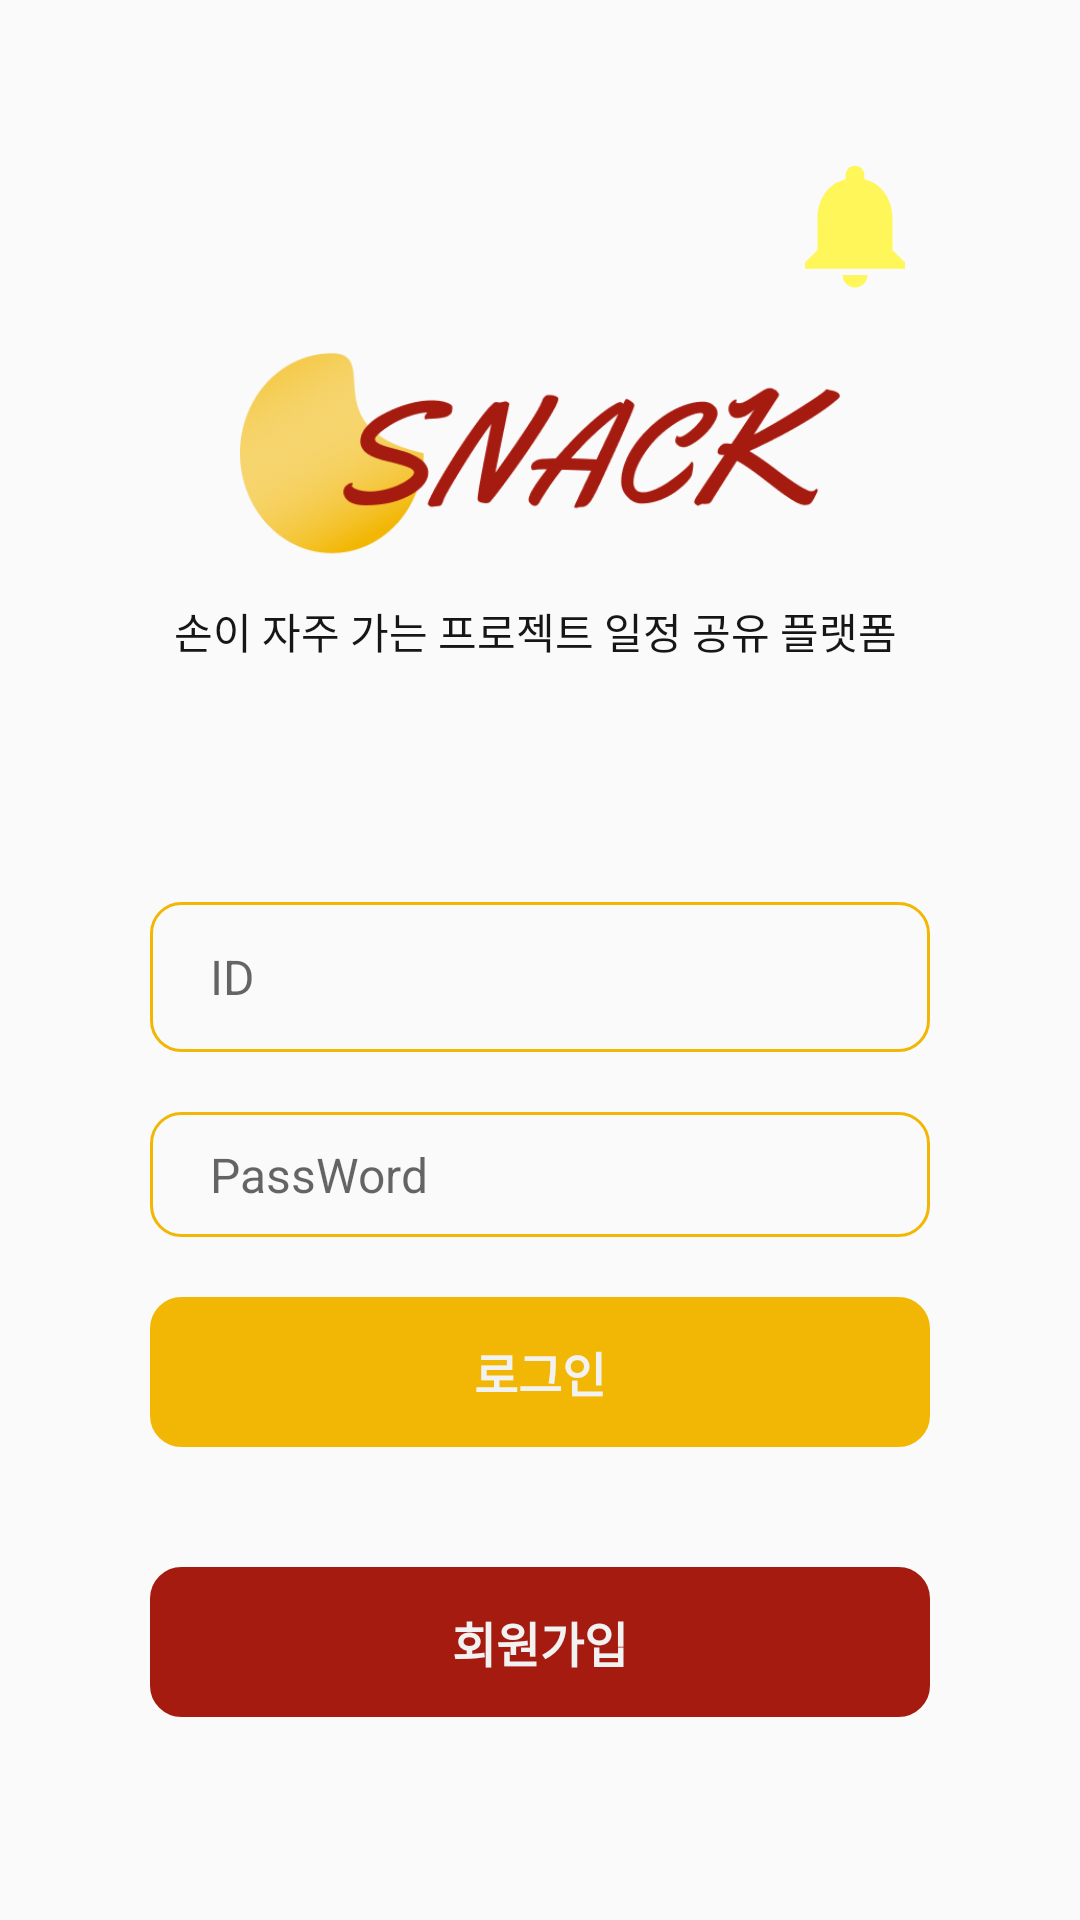

This screen was rendered from an Android layout file. Write that file and the resources it references.
<!-- AndroidManifest.xml: application theme NoActionBar -->
<!-- res/layout/activity_main.xml -->
<?xml version="1.0" encoding="utf-8"?>
<LinearLayout xmlns:android="http://schemas.android.com/apk/res/android"
    xmlns:app="http://schemas.android.com/apk/res-auto"
    xmlns:tools="http://schemas.android.com/tools"
    android:layout_width="match_parent"
    android:layout_height="match_parent"
    android:orientation="vertical"
    android:padding="50dp"
    tools:context=".view.MainActivity">


    <ImageView
        android:id="@+id/noticeButton"
        android:layout_width="50dp"
        android:layout_gravity="right"
        android:layout_height="50dp"
        android:src="@drawable/ic_baseline_notifications_24" />

    <ImageView
        android:id="@+id/imageView"
        android:layout_width="200dp"
        android:layout_height="100dp"
        android:layout_gravity="center"
        app:srcCompat="@drawable/logo" />

    <TextView
        android:id="@+id/textView"
        android:layout_width="match_parent"
        android:layout_height="wrap_content"
        android:layout_marginBottom="70dp"
        android:gravity="center"
        android:text="손이 자주 가는 프로젝트 일정 공유 플랫폼 "
        android:textColor="@color/black" />

    <EditText
        android:id="@+id/id"
        android:layout_width="match_parent"
        android:layout_height="50dp"
        android:layout_marginVertical="10dp"
        android:background="@drawable/yellow_border_box"
        android:ems="10"
        android:hint="ID"
        android:inputType="textPersonName"
        android:paddingHorizontal="20dp"
        android:paddingVertical="10dp"
        android:textSize="16sp" />

    <EditText
        android:id="@+id/password"
        android:layout_width="match_parent"
        android:layout_height="wrap_content"
        android:layout_marginVertical="10dp"
        android:background="@drawable/yellow_border_box"
        android:ems="10"
        android:hint="PassWord"
        android:inputType="textPersonName"
        android:paddingHorizontal="20dp"
        android:paddingVertical="10dp"
        android:textSize="16sp" />

    <TextView
        android:id="@+id/login"
        android:layout_width="match_parent"
        android:layout_height="50dp"
        android:layout_marginVertical="10dp"
        android:background="@drawable/yellow_box"
        android:gravity="center"
        android:text="로그인"
        android:textColor="@color/white"
        android:textSize="16sp"
        android:textStyle="bold" />

    <TextView
        android:id="@+id/signUp"
        android:layout_width="match_parent"
        android:layout_height="50dp"
        android:layout_marginTop="30dp"
        android:background="@drawable/red_box"
        android:gravity="center"
        android:text="회원가입"
        android:textColor="@color/white"
        android:textSize="16sp"
        android:textStyle="bold" />

    <TextView
        android:id="@+id/textView3"
        android:layout_width="match_parent"
        android:layout_height="24dp"
        android:layout_marginTop="30dp"
        android:gravity="center"
        android:text="by 모바일 프로그래밍 Team3"
        android:textColor="@color/black" />

    <TextView
        android:id="@+id/repwbt"
        android:layout_width="match_parent"
        android:layout_height="24dp"
        android:layout_marginTop="10dp"
        android:gravity="center"
        android:text="비밀번호 재설정 이메일 보내기"
        android:textColor="@color/black" />
</LinearLayout>
<!-- resources referenced by this layout -->
<resources>
  <color name="black">#FF161616</color>
  <color name="white">#FFF2F2F2</color>
  <!-- drawable ic_baseline_notifications_24 (drawable) -->
  <vector android:height="24dp" android:tint="#FFF659"
      android:viewportHeight="24" android:viewportWidth="24"
      android:width="24dp" xmlns:android="http://schemas.android.com/apk/res/android">
      <path android:fillColor="@android:color/white" android:pathData="M12,22c1.1,0 2,-0.9 2,-2h-4c0,1.1 0.89,2 2,2zM18,16v-5c0,-3.07 -1.64,-5.64 -4.5,-6.32L13.5,4c0,-0.83 -0.67,-1.5 -1.5,-1.5s-1.5,0.67 -1.5,1.5v0.68C7.63,5.36 6,7.92 6,11v5l-2,2v1h16v-1l-2,-2z"/>
  </vector>
  <!-- drawable logo: png bitmap (drawable-v24, 38235 bytes) -->
  <!-- drawable red_box (drawable) -->
  <?xml version="1.0" encoding="utf-8"?>
  <shape xmlns:android="http://schemas.android.com/apk/res/android"
      android:padding="10dp"
      android:tint="@color/red"
      android:shape="rectangle" >
      <corners
          android:bottomLeftRadius="10dp"
          android:bottomRightRadius="10dp"
          android:topLeftRadius="10dp"
          android:topRightRadius="10dp" />
      <stroke
          android:width="1dp"
          android:color="@color/red" />
  </shape>
  <!-- drawable yellow_border_box (drawable) -->
  <?xml version="1.0" encoding="utf-8"?>
  <shape xmlns:android="http://schemas.android.com/apk/res/android"
      android:padding="10dp"
      android:shape="rectangle" >
      <corners
          android:bottomLeftRadius="10dp"
          android:bottomRightRadius="10dp"
          android:topLeftRadius="10dp"
          android:topRightRadius="10dp" />
      <stroke
          android:width="1dp"
          android:color="@color/yellow" />
  </shape>
  <!-- drawable yellow_box (drawable) -->
  <?xml version="1.0" encoding="utf-8"?>
  <shape xmlns:android="http://schemas.android.com/apk/res/android"
      android:padding="10dp"
      android:tint="@color/yellow"
      android:shape="rectangle" >
      <corners
          android:bottomLeftRadius="10dp"
          android:bottomRightRadius="10dp"
          android:topLeftRadius="10dp"
          android:topRightRadius="10dp" />
      <stroke
          android:width="1dp"
          android:color="@color/yellow" />
  </shape>
  <style name="NoActionBar" parent="Theme.AppCompat.Light.NoActionBar">
          <item name="colorPrimary">@android:color/background_light</item>
          <item name="colorPrimaryDark">@android:color/background_light</item>
          <item name="colorAccent">@android:color/background_light</item>
      </style>
  <color name="red">#FFA61B0F</color>
  <color name="yellow">#FFF2B705</color>
</resources>
